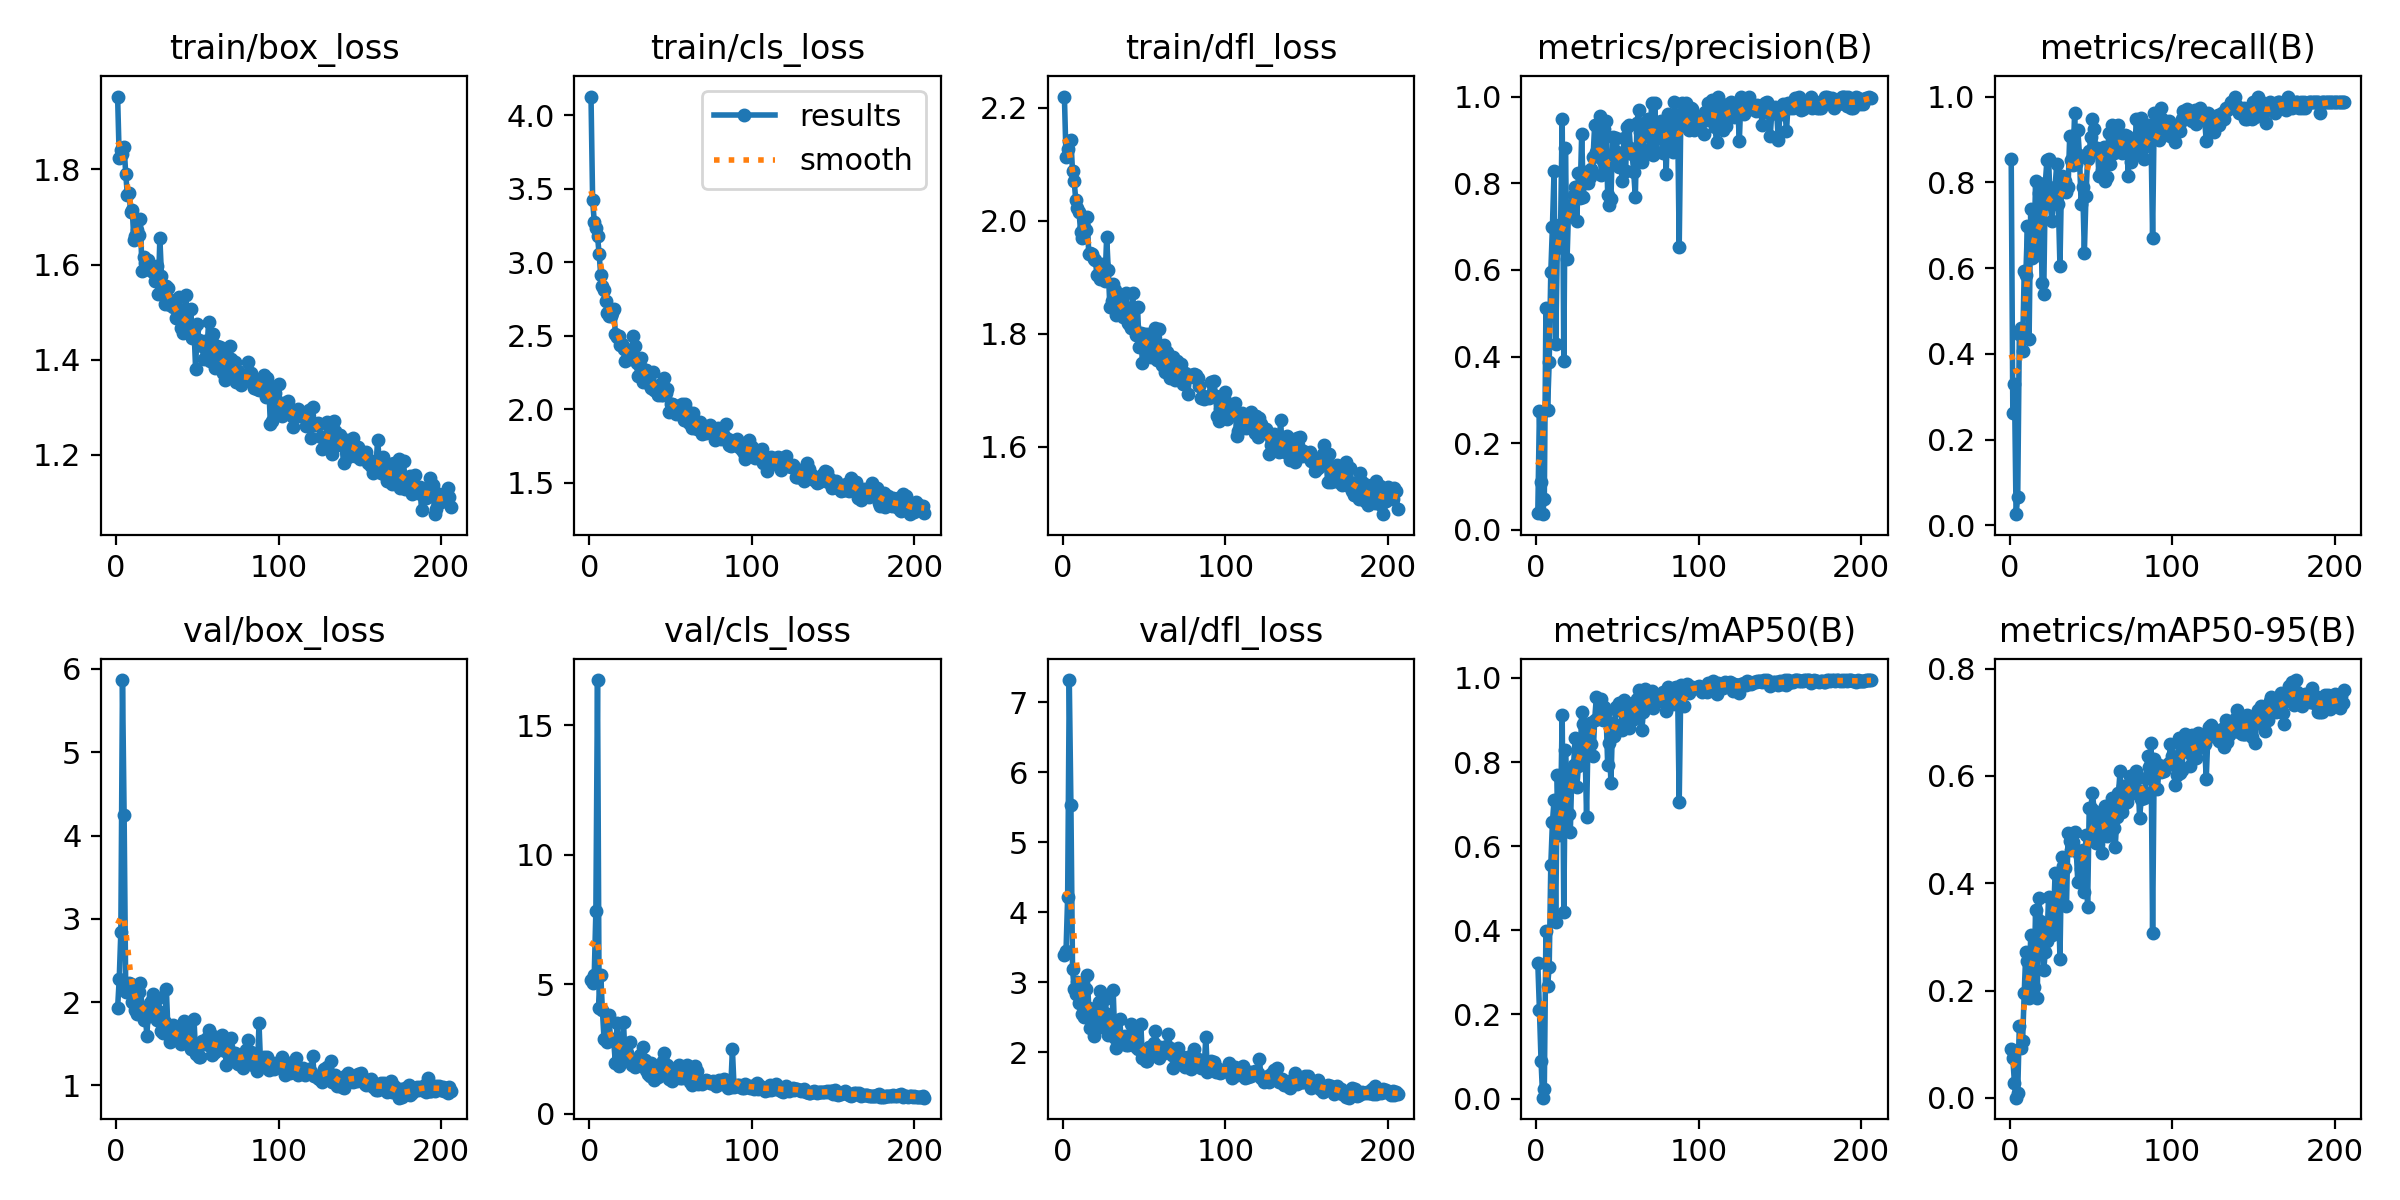

The table this chart was drawn from, first rows:
epoch, time, train/box_loss, train/cls_loss, train/dfl_loss, metrics/precision(B), metrics/recall(B), metrics/mAP50(B), metrics/mAP50-95(B), val/box_loss, val/cls_loss, val/dfl_loss, lr/pg0, lr/pg1, lr/pg2
1, 4.16, 1.953, 4.127, 2.22, 0.03971, 0.8553, 0.3225, 0.09186, 1.928, 5.158, 3.39, 0.0006476, 0.0006476, 0.0006476
2, 7.301, 1.825, 3.421, 2.112, 0.2754, 0.2632, 0.2113, 0.07478, 2.28, 5.027, 3.452, 0.001314, 0.001314, 0.001314
3, 10.31, 1.842, 3.277, 2.128, 0.1101, 0.329, 0.08911, 0.02691, 2.847, 5.369, 4.218, 0.001981, 0.001981, 0.001981
4, 13.31, 1.833, 3.23, 2.141, 0.03619, 0.02632, 0.00198, 0.00047, 5.867, 7.822, 7.32, 0.002, 0.002, 0.002
5, 16.29, 1.847, 3.18, 2.142, 0.07141, 0.06579, 0.02344, 0.00832, 4.251, 16.75, 5.532, 0.001999, 0.001999, 0.001999
6, 19.29, 1.791, 3.055, 2.087, 0.5125, 0.4474, 0.3981, 0.134, 2.118, 4.082, 3.191, 0.001999, 0.001999, 0.001999
7, 22.39, 1.747, 2.91, 2.071, 0.2775, 0.4605, 0.2685, 0.09266, 2.165, 5.36, 2.905, 0.001998, 0.001998, 0.001998
8, 25.51, 1.751, 2.84, 2.036, 0.3867, 0.4079, 0.312, 0.106, 2.225, 4.009, 2.83, 0.001997, 0.001997, 0.001997
9, 28.65, 1.712, 2.81, 2.022, 0.5949, 0.5921, 0.5551, 0.1948, 2.217, 2.895, 3.013, 0.001997, 0.001997, 0.001997
10, 31.88, 1.716, 2.736, 2.015, 0.7001, 0.5836, 0.657, 0.2728, 2.005, 2.894, 2.708, 0.001996, 0.001996, 0.001996
11, 35.12, 1.652, 2.656, 1.98, 0.8277, 0.6974, 0.7089, 0.2552, 1.997, 2.757, 2.76, 0.001995, 0.001995, 0.001995
12, 38.15, 1.659, 2.636, 1.97, 0.4294, 0.4342, 0.4193, 0.1855, 1.91, 3.827, 2.551, 0.001993, 0.001993, 0.001993
13, 41.12, 1.672, 2.634, 1.989, 0.6515, 0.7368, 0.7683, 0.3029, 1.854, 2.861, 2.506, 0.001992, 0.001992, 0.001992
14, 44.18, 1.662, 2.651, 1.983, 0.7036, 0.6246, 0.626, 0.222, 2.125, 2.889, 2.913, 0.001991, 0.001991, 0.001991
15, 47.17, 1.695, 2.685, 2.006, 0.6933, 0.6316, 0.6732, 0.2061, 2.234, 2.788, 3.106, 0.001989, 0.001989, 0.001989
16, 50.15, 1.586, 2.514, 1.941, 0.9472, 0.8026, 0.9121, 0.3509, 1.903, 1.937, 2.641, 0.001988, 0.001988, 0.001988
17, 53.23, 1.617, 2.494, 1.943, 0.3901, 0.6311, 0.4443, 0.1867, 1.787, 3.488, 2.351, 0.001986, 0.001986, 0.001986
18, 56.33, 1.603, 2.499, 1.941, 0.8804, 0.7748, 0.8295, 0.3729, 1.858, 1.823, 2.601, 0.001984, 0.001984, 0.001984
19, 59.52, 1.606, 2.44, 1.932, 0.6251, 0.7763, 0.734, 0.3292, 1.6, 2.462, 2.235, 0.001982, 0.001982, 0.001982
20, 62.76, 1.61, 2.442, 1.931, 0.7484, 0.5658, 0.6767, 0.319, 1.927, 2.482, 2.433, 0.00198, 0.00198, 0.00198
21, 65.92, 1.588, 2.411, 1.904, 0.7247, 0.5395, 0.6343, 0.2387, 1.992, 3.527, 2.645, 0.001978, 0.001978, 0.001978
22, 68.97, 1.586, 2.327, 1.904, 0.743, 0.7989, 0.7837, 0.2724, 2.03, 2.075, 2.716, 0.001976, 0.001976, 0.001976
23, 72.16, 1.585, 2.402, 1.897, 0.7733, 0.8526, 0.793, 0.2916, 2.097, 2.353, 2.879, 0.001974, 0.001974, 0.001974
24, 75.33, 1.565, 2.357, 1.903, 0.7913, 0.8553, 0.8574, 0.3752, 1.819, 2.062, 2.371, 0.001971, 0.001971, 0.001971
25, 78.38, 1.597, 2.344, 1.924, 0.7119, 0.75, 0.7405, 0.3172, 1.789, 2.75, 2.436, 0.001969, 0.001969, 0.001969
26, 81.48, 1.538, 2.367, 1.893, 0.8245, 0.7105, 0.79, 0.3037, 2.052, 1.858, 2.766, 0.001966, 0.001966, 0.001966
27, 84.59, 1.655, 2.495, 1.971, 0.7664, 0.75, 0.795, 0.3313, 1.886, 1.907, 2.557, 0.001964, 0.001964, 0.001964
28, 87.7, 1.576, 2.433, 1.912, 0.9134, 0.7895, 0.9181, 0.4181, 1.65, 1.812, 2.256, 0.001961, 0.001961, 0.001961
29, 90.86, 1.55, 2.313, 1.847, 0.7685, 0.8421, 0.891, 0.4154, 1.632, 1.892, 2.274, 0.001958, 0.001958, 0.001958
30, 93.97, 1.517, 2.224, 1.857, 0.8252, 0.75, 0.8474, 0.373, 1.757, 2.05, 2.258, 0.001955, 0.001955, 0.001955
31, 97.13, 1.556, 2.292, 1.887, 0.8068, 0.6053, 0.6697, 0.2597, 2.159, 2.267, 2.889, 0.001952, 0.001952, 0.001952
32, 100.3, 1.551, 2.347, 1.877, 0.8004, 0.8158, 0.878, 0.448, 1.651, 1.875, 2.212, 0.001948, 0.001948, 0.001948
33, 103.3, 1.515, 2.182, 1.832, 0.8155, 0.7895, 0.8935, 0.4329, 1.52, 2.567, 2.07, 0.001945, 0.001945, 0.001945
34, 106.3, 1.525, 2.264, 1.86, 0.832, 0.8026, 0.8431, 0.4291, 1.643, 2.078, 2.216, 0.001941, 0.001941, 0.001941
35, 109.4, 1.511, 2.269, 1.851, 0.8603, 0.7763, 0.8152, 0.3579, 1.73, 1.701, 2.471, 0.001938, 0.001938, 0.001938
36, 112.4, 1.517, 2.229, 1.858, 0.9351, 0.7895, 0.9004, 0.4935, 1.605, 1.533, 2.178, 0.001934, 0.001934, 0.001934
37, 115.4, 1.487, 2.163, 1.829, 0.8725, 0.9079, 0.9538, 0.4795, 1.576, 1.457, 2.163, 0.00193, 0.00193, 0.00193
38, 118.4, 1.488, 2.142, 1.83, 0.8661, 0.8513, 0.9041, 0.4628, 1.647, 1.946, 2.234, 0.001927, 0.001927, 0.001927
39, 121.6, 1.533, 2.25, 1.872, 0.9551, 0.8406, 0.9163, 0.4776, 1.557, 1.491, 2.108, 0.001923, 0.001923, 0.001923
40, 124.7, 1.467, 2.134, 1.819, 0.8191, 0.9605, 0.9503, 0.4956, 1.496, 1.306, 2.111, 0.001919, 0.001919, 0.001919
41, 127.7, 1.456, 2.122, 1.817, 0.8503, 0.8421, 0.8998, 0.4613, 1.538, 1.692, 2.214, 0.001914, 0.001914, 0.001914
42, 130.7, 1.475, 2.1, 1.81, 0.9248, 0.9211, 0.9302, 0.4017, 1.774, 1.403, 2.406, 0.00191, 0.00191, 0.00191
43, 133.8, 1.536, 2.165, 1.871, 0.9426, 0.8638, 0.9184, 0.4551, 1.664, 1.719, 2.351, 0.001906, 0.001906, 0.001906
44, 136.9, 1.466, 2.099, 1.812, 0.773, 0.75, 0.7919, 0.427, 1.608, 1.927, 2.227, 0.001901, 0.001901, 0.001901
45, 139.9, 1.475, 2.099, 1.797, 0.7505, 0.7895, 0.8454, 0.4611, 1.511, 2.031, 2.084, 0.001897, 0.001897, 0.001897
46, 142.9, 1.507, 2.215, 1.846, 0.7628, 0.6346, 0.7509, 0.3837, 1.44, 2.334, 2.051, 0.001892, 0.001892, 0.001892
47, 146, 1.445, 2.113, 1.777, 0.9069, 0.7687, 0.8931, 0.4901, 1.493, 1.655, 2.064, 0.001887, 0.001887, 0.001887
48, 149.1, 1.465, 2.141, 1.8, 0.8624, 0.8553, 0.8621, 0.3555, 1.799, 1.871, 2.412, 0.001882, 0.001882, 0.001882
49, 152.1, 1.38, 1.98, 1.749, 0.9046, 0.873, 0.9303, 0.5396, 1.384, 1.321, 1.916, 0.001878, 0.001878, 0.001878
50, 155.2, 1.475, 2.037, 1.799, 0.8731, 0.9053, 0.9239, 0.5399, 1.402, 1.493, 1.96, 0.001873, 0.001873, 0.001873
51, 158.2, 1.442, 2.034, 1.794, 0.8371, 0.9474, 0.9402, 0.5689, 1.342, 1.249, 1.872, 0.001867, 0.001867, 0.001867
52, 161.3, 1.437, 2.029, 1.8, 0.8646, 0.9244, 0.9305, 0.5352, 1.344, 1.381, 1.884, 0.001862, 0.001862, 0.001862
53, 164.3, 1.428, 1.97, 1.764, 0.8059, 0.874, 0.8771, 0.4757, 1.534, 1.745, 2.085, 0.001857, 0.001857, 0.001857
54, 167.3, 1.401, 1.984, 1.759, 0.9053, 0.8804, 0.9483, 0.5157, 1.494, 1.513, 2.021, 0.001851, 0.001851, 0.001851
55, 170.3, 1.439, 1.985, 1.778, 0.8272, 0.8158, 0.8849, 0.4879, 1.538, 1.865, 2.031, 0.001846, 0.001846, 0.001846
56, 173.5, 1.423, 2.012, 1.776, 0.9293, 0.8641, 0.9413, 0.5006, 1.573, 1.379, 2.14, 0.00184, 0.00184, 0.00184
57, 176.4, 1.478, 2.033, 1.811, 0.9351, 0.8289, 0.8818, 0.4559, 1.663, 1.388, 2.308, 0.001835, 0.001835, 0.001835
58, 179.5, 1.396, 1.929, 1.754, 0.8816, 0.8819, 0.9379, 0.5344, 1.469, 1.396, 2, 0.001829, 0.001829, 0.001829
59, 182.6, 1.449, 2.036, 1.808, 0.8677, 0.8026, 0.9129, 0.5432, 1.367, 1.418, 1.918, 0.001823, 0.001823, 0.001823
60, 185.6, 1.453, 1.99, 1.775, 0.8259, 0.8117, 0.9023, 0.4871, 1.595, 1.884, 2.072, 0.001817, 0.001817, 0.001817
... 146 more rows
